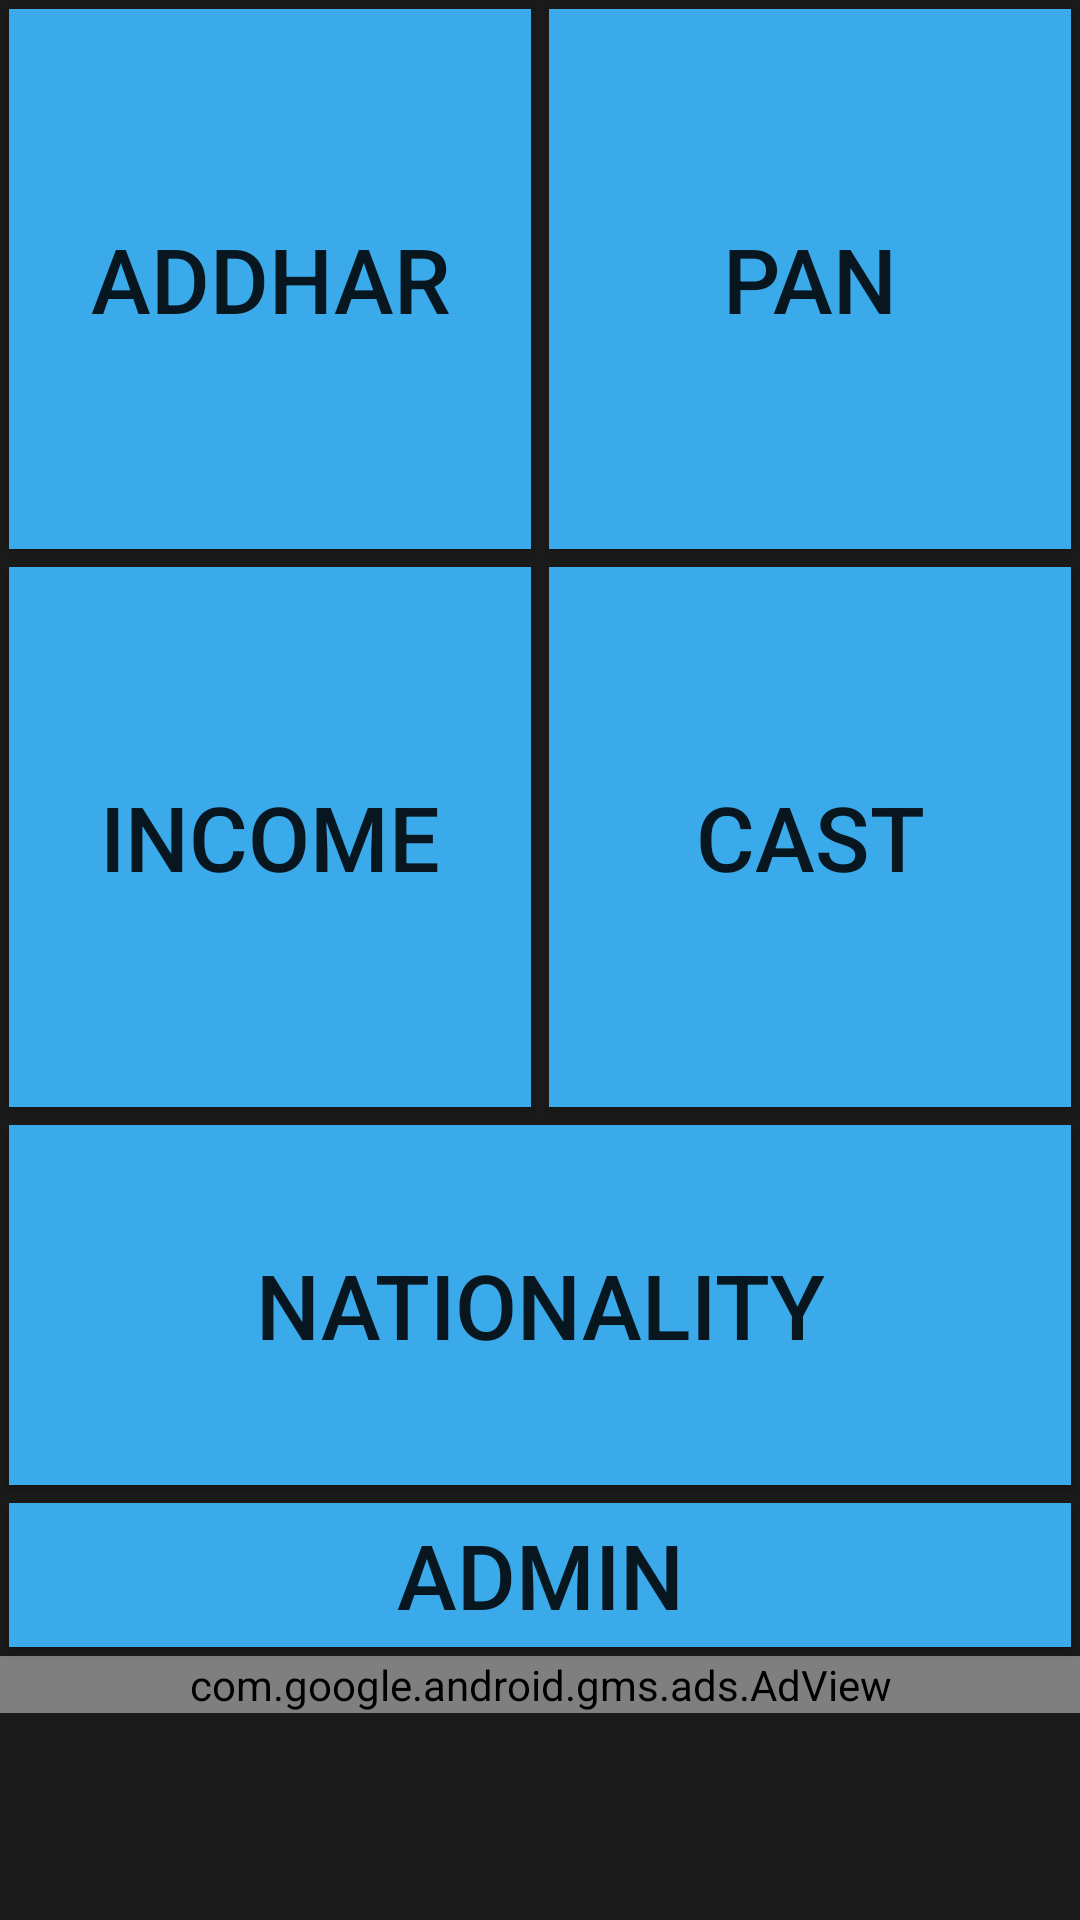

Android layout source for this screen:
<!-- AndroidManifest.xml: application theme AppTheme -->
<!-- res/layout/activity_main.xml -->
<?xml version="1.0" encoding="utf-8"?>
<ScrollView xmlns:android="http://schemas.android.com/apk/res/android"
    android:layout_width="match_parent"
    android:layout_height="match_parent"
    android:fillViewport="true"
    xmlns:ads="http://schemas.android.com/apk/res-auto">

<LinearLayout xmlns:android="http://schemas.android.com/apk/res/android"
        android:layout_height="match_parent"
        android:layout_width="match_parent"
        android:theme="@style/Theme.AppCompat.Light"
        xmlns:tools="http://schemas.android.com/tools"
        android:orientation="vertical"
        tools:context=".MainActivity"
        android:background="@color/backgroundcolor">

<LinearLayout xmlns:android="http://schemas.android.com/apk/res/android"
    xmlns:tools="http://schemas.android.com/tools"
    android:layout_width="match_parent"
    android:layout_height="wrap_content"
    android:gravity="start|right"
    android:weightSum="2"
    >


    <Button
        android:layout_width="0dp"
        android:layout_height="match_parent"
        android:layout_margin="3dp"
        android:layout_weight="1"
        android:height="180dp"
        android:onClick="addhar"
        android:background="@color/buttonColor"
        android:text="Addhar"
        android:textSize="30sp"
        android:padding="0dp"
        />

    <Button
        android:layout_width="0dp"
        android:layout_height="wrap_content"
        android:layout_margin="3dp"
        android:layout_weight="1"
        android:height="180dp"
        android:onClick="pan"
        android:background="@color/buttonColor"
        android:textSize="30sp"
        android:text="Pan"
        />
</LinearLayout>

    <LinearLayout
        android:layout_width="match_parent"
        android:layout_height="wrap_content"
        android:orientation="horizontal"
        android:weightSum="2"
        >

        <Button
            android:layout_width="0dp"
            android:layout_height="wrap_content"
            android:layout_margin="3dp"
            android:layout_weight="1"
            android:height="180dp"
            android:onClick="income"
            android:background="@color/buttonColor"
            android:textSize="30sp"
            android:text="Income"
            />


        <Button
            android:layout_width="0dp"
            android:layout_height="wrap_content"
            android:layout_margin="3dp"
            android:layout_weight="1"
            android:height="180dp"
            android:onClick="cast"
            android:text="Cast"
            android:background="@color/buttonColor"
            android:textSize="30sp"
            />


    </LinearLayout>


    <LinearLayout
        android:layout_width="match_parent"
        android:layout_height="wrap_content"
        android:orientation="vertical"
        android:weightSum="2"
        android:layout_marginBottom="0dp"
        >

        <Button
            android:layout_width="match_parent"
            android:layout_height="wrap_content"
            android:layout_margin="3dp"
            android:layout_weight="2"
            android:onClick="nationality"
            android:height="120dp"
            android:background="@color/buttonColor"
            android:textSize="30sp"
            android:text="Nationality"
            />

    </LinearLayout>
    <LinearLayout
        android:layout_width="match_parent"
        android:layout_height="wrap_content"
        android:orientation="vertical"
        android:weightSum="3"
        android:layout_marginBottom="0dp"
        >

    <Button
        android:layout_marginTop="0dp"
        android:layout_height="wrap_content"
        android:layout_margin="3dp"
        android:layout_weight="1"
        android:textSize="30sp"
        android:text="Admin"
        android:onClick="admins"
        android:background="@color/buttonColor"
        android:layout_width="match_parent" />

    <com.google.android.gms.ads.AdView
        xmlns:ads="http://schemas.android.com/apk/res-auto"
        android:id="@+id/adView"
        android:layout_weight="1"
        android:layout_width="match_parent"
        android:textAlignment="center"
        android:layout_height="wrap_content"
        ads:adSize="BANNER"
        ads:adUnitId="ca-app-pub-6143211471954524/2787762011" />

    </LinearLayout>
</LinearLayout>
</ScrollView>
<!-- resources referenced by this layout -->
<resources>
  <color name="backgroundcolor">#1A1A1A</color>
  <color name="buttonColor">#3AAAEA</color>
  <style name="AppTheme" parent="Theme.AppCompat.Light">
          
          <item name="colorPrimary">@color/colorPrimary</item>
          <item name="colorPrimaryDark">@color/colorPrimaryDark</item>
          <item name="colorAccent">@color/colorAccent</item>
      </style>
  <color name="colorPrimary">#008577</color>
  <color name="colorPrimaryDark">#00574B</color>
  <color name="colorAccent">#D81B60</color>
</resources>
